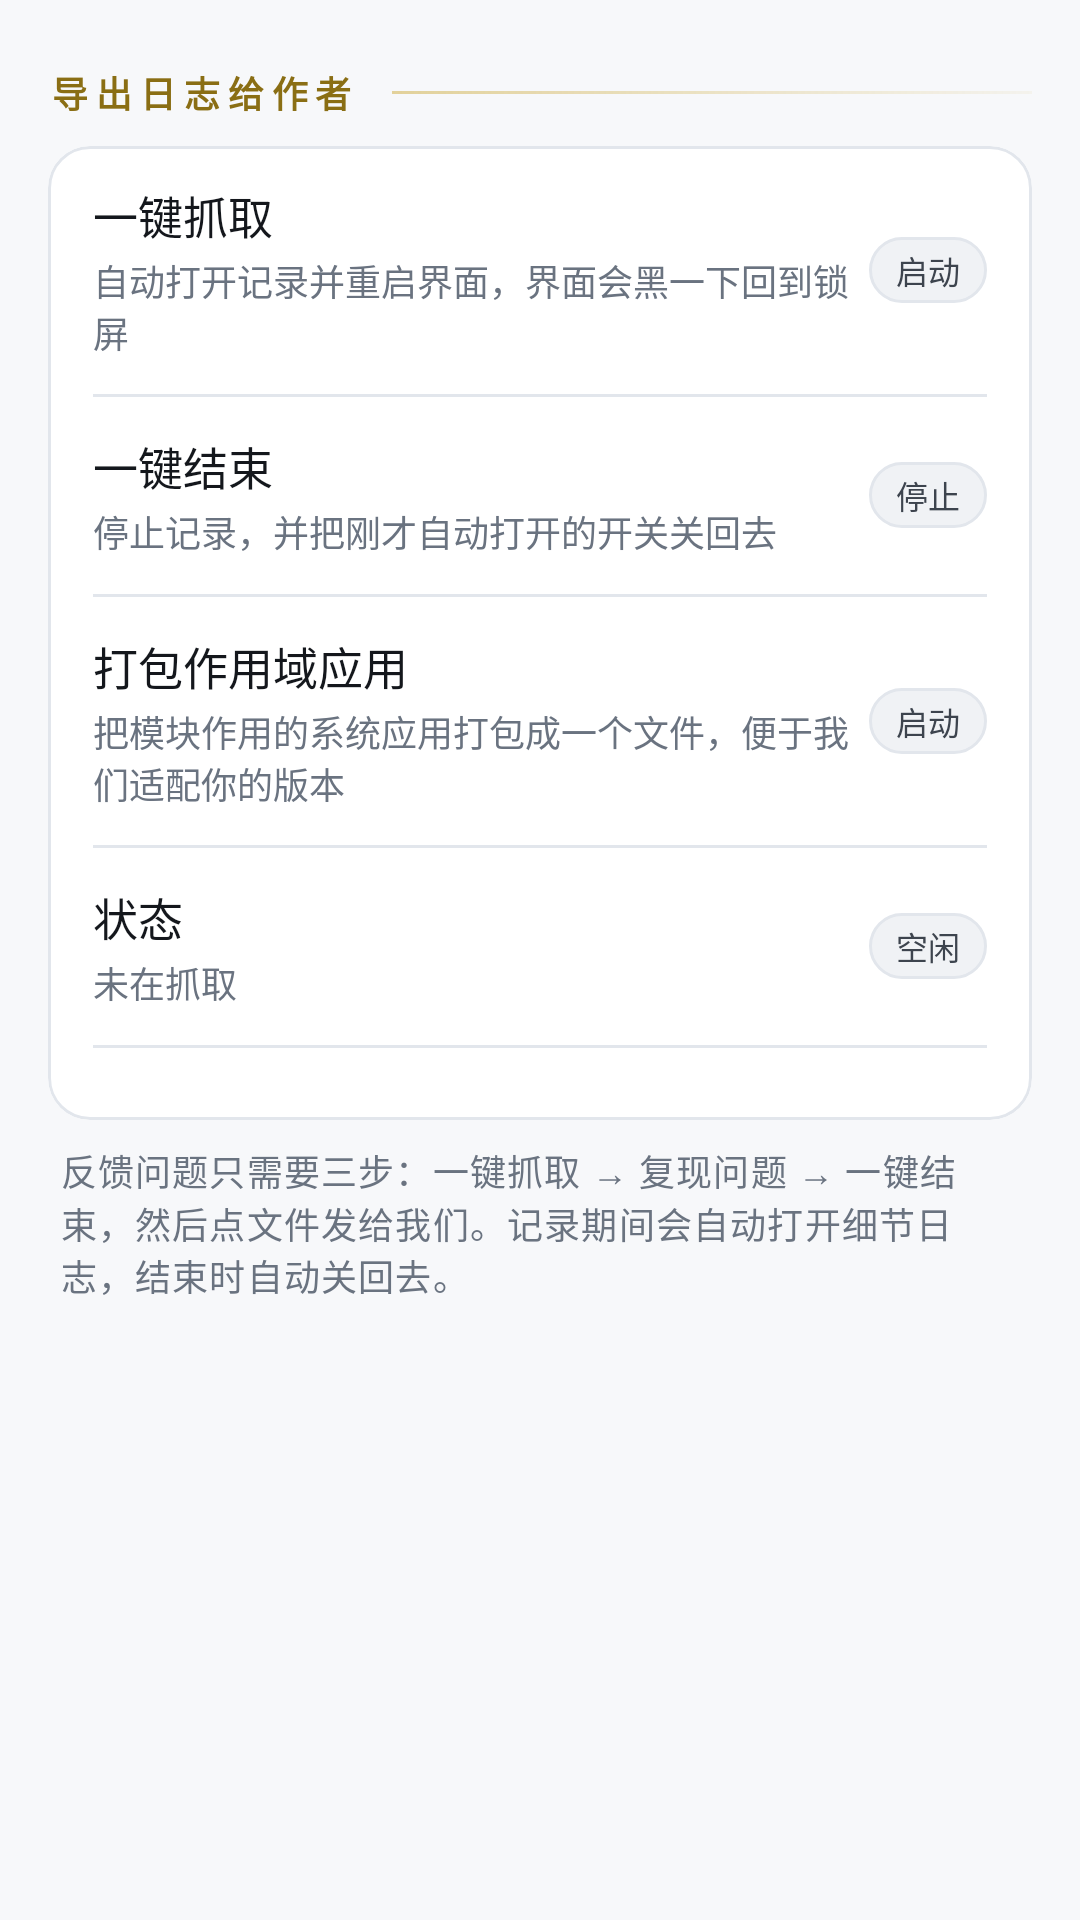

Produce the Android XML layout that renders to this screen, including the resource entries it uses.
<!-- AndroidManifest.xml: application theme Theme.LiquidGlass -->
<!-- res/layout/view_shell_logpage.xml -->
<?xml version="1.0" encoding="utf-8"?>
<ScrollView xmlns:android="http://schemas.android.com/apk/res/android" xmlns:app="http://schemas.android.com/apk/res-auto" android:layout_width="match_parent" android:layout_height="match_parent" android:fillViewport="true">
    <LinearLayout android:layout_width="match_parent" android:layout_height="wrap_content" android:orientation="vertical" android:paddingHorizontal="16dp" android:paddingBottom="24dp">
        <LinearLayout style="@style/ShellGroupHead">
            <TextView style="@style/ShellGroupTitle" android:text="@string/settings_logpage_group_capture" />
            <View style="@style/ShellGroupRule" />
        </LinearLayout>
        <com.google.android.material.card.MaterialCardView style="@style/ShellPlate" android:layout_width="match_parent" android:layout_height="wrap_content" app:cardCornerRadius="14dp">
            <LinearLayout android:orientation="vertical" android:layout_width="match_parent" android:layout_height="wrap_content" android:divider="@drawable/bg_seam_line_inset" android:dividerHeight="1dp" android:showDividers="middle">
                <LinearLayout android:id="@+id/captureStartRow" android:layout_width="match_parent" android:layout_height="wrap_content" android:background="?attr/selectableItemBackground" android:gravity="center_vertical" android:orientation="horizontal" android:paddingHorizontal="15dp" android:paddingVertical="12dp">
                <LinearLayout android:layout_width="0dp" android:layout_height="wrap_content" android:layout_weight="1" android:orientation="vertical">
                    <TextView android:layout_width="match_parent" android:layout_height="wrap_content" android:fontFamily="sans-serif-medium" android:text="@string/settings_capture_start" android:textColor="@color/lg_ink_100" android:textSize="15sp" />
                    <TextView android:layout_width="match_parent" android:layout_height="wrap_content" android:layout_marginTop="2dp" android:text="@string/settings_capture_start_desc" android:textColor="@color/lg_ink_400" android:textSize="12sp" />
                </LinearLayout>
                    <TextView android:layout_width="wrap_content" android:layout_height="wrap_content" android:background="@drawable/bg_chip" android:paddingHorizontal="9dp" android:paddingVertical="3dp" android:text="@string/settings_chip_launch" android:textColor="@color/lg_ink_300" android:textSize="10.5sp" />
                </LinearLayout>
                <LinearLayout android:id="@+id/captureStopRow" android:layout_width="match_parent" android:layout_height="wrap_content" android:background="?attr/selectableItemBackground" android:gravity="center_vertical" android:orientation="horizontal" android:paddingHorizontal="15dp" android:paddingVertical="12dp">
                <LinearLayout android:layout_width="0dp" android:layout_height="wrap_content" android:layout_weight="1" android:orientation="vertical">
                    <TextView android:layout_width="match_parent" android:layout_height="wrap_content" android:fontFamily="sans-serif-medium" android:text="@string/settings_capture_stop" android:textColor="@color/lg_ink_100" android:textSize="15sp" />
                    <TextView android:layout_width="match_parent" android:layout_height="wrap_content" android:layout_marginTop="2dp" android:text="@string/settings_capture_stop_desc" android:textColor="@color/lg_ink_400" android:textSize="12sp" />
                </LinearLayout>
                    <TextView android:layout_width="wrap_content" android:layout_height="wrap_content" android:background="@drawable/bg_chip" android:paddingHorizontal="9dp" android:paddingVertical="3dp" android:text="@string/settings_chip_stop" android:textColor="@color/lg_ink_300" android:textSize="10.5sp" />
                </LinearLayout>
                <LinearLayout android:id="@+id/scopeBundleRow" android:layout_width="match_parent" android:layout_height="wrap_content" android:background="?attr/selectableItemBackground" android:gravity="center_vertical" android:orientation="horizontal" android:paddingHorizontal="15dp" android:paddingVertical="12dp">
                    <LinearLayout android:layout_width="0dp" android:layout_height="wrap_content" android:layout_weight="1" android:orientation="vertical">
                        <TextView android:layout_width="match_parent" android:layout_height="wrap_content" android:fontFamily="sans-serif-medium" android:text="@string/settings_scope_bundle" android:textColor="@color/lg_ink_100" android:textSize="15sp" />
                        <TextView android:id="@+id/scopeBundleDesc" android:layout_width="match_parent" android:layout_height="wrap_content" android:layout_marginTop="2dp" android:text="@string/settings_scope_bundle_desc" android:textColor="@color/lg_ink_400" android:textSize="12sp" />
                    </LinearLayout>
                    <TextView android:id="@+id/scopeBundleChip" android:layout_width="wrap_content" android:layout_height="wrap_content" android:background="@drawable/bg_chip" android:paddingHorizontal="9dp" android:paddingVertical="3dp" android:text="@string/settings_chip_launch" android:textColor="@color/lg_ink_300" android:textSize="10.5sp" />
                </LinearLayout>
                <LinearLayout android:layout_width="match_parent" android:layout_height="wrap_content" android:gravity="center_vertical" android:orientation="horizontal" android:paddingHorizontal="15dp" android:paddingVertical="12dp">
                <LinearLayout android:layout_width="0dp" android:layout_height="wrap_content" android:layout_weight="1" android:orientation="vertical">
                    <TextView android:layout_width="match_parent" android:layout_height="wrap_content" android:fontFamily="sans-serif-medium" android:text="@string/settings_row_state" android:textColor="@color/lg_ink_100" android:textSize="15sp" />
                    <TextView android:id="@+id/captureStatusRow" android:layout_width="match_parent" android:layout_height="wrap_content" android:layout_marginTop="2dp" android:text="@string/settings_capture_idle" android:textColor="@color/lg_ink_400" android:textSize="12sp" />
                </LinearLayout>
                <TextView android:id="@+id/captureStatusChip" android:layout_width="wrap_content" android:layout_height="wrap_content" android:background="@drawable/bg_chip" android:ellipsize="end" android:maxLines="1" android:maxWidth="120dp" android:paddingHorizontal="9dp" android:paddingVertical="3dp" android:text="@string/settings_chip_capture_idle" android:textColor="@color/lg_ink_300" android:textSize="10.5sp" />
                </LinearLayout>
                <LinearLayout android:layout_width="match_parent" android:layout_height="wrap_content" android:orientation="vertical" android:paddingHorizontal="15dp" android:paddingVertical="12dp">
                    <LinearLayout android:id="@+id/captureList" android:layout_width="match_parent" android:layout_height="wrap_content" android:orientation="vertical" />
                </LinearLayout>
            </LinearLayout>
        </com.google.android.material.card.MaterialCardView>
        <TextView style="@style/ShellHint" android:text="@string/settings_capture_page_hint" />
    </LinearLayout>
</ScrollView>
<!-- resources referenced by this layout -->
<resources>
  <color name="lg_ink_100">#14171C</color>
  <color name="lg_ink_300">#3D444E</color>
  <color name="lg_ink_400">#6A7380</color>
  <!-- drawable bg_chip (drawable) -->
  <?xml version="1.0" encoding="utf-8"?>
  <shape xmlns:android="http://schemas.android.com/apk/res/android"
      android:shape="rectangle">
      <solid android:color="@color/lg_plate_600" />
      <corners android:radius="99dp" />
      <stroke
          android:width="1dp"
          android:color="@color/lg_seam" />
  </shape>
  <string name="settings_capture_idle">未在抓取</string>
  <string name="settings_capture_page_hint">反馈问题只需要三步：一键抓取 → 复现问题 → 一键结束，然后点文件发给我们。记录期间会自动打开细节日志，结束时自动关回去。</string>
  <string name="settings_capture_start">一键抓取</string>
  <string name="settings_capture_start_desc">自动打开记录并重启界面，界面会黑一下回到锁屏</string>
  <string name="settings_capture_stop">一键结束</string>
  <string name="settings_capture_stop_desc">停止记录，并把刚才自动打开的开关关回去</string>
  <string name="settings_chip_capture_idle">空闲</string>
  <string name="settings_chip_launch">启动</string>
  <string name="settings_chip_stop">停止</string>
  <string name="settings_logpage_group_capture">导出日志给作者</string>
  <string name="settings_row_state">状态</string>
  <string name="settings_scope_bundle">打包作用域应用</string>
  <string name="settings_scope_bundle_desc">把模块作用的系统应用打包成一个文件，便于我们适配你的版本</string>
  <style name="ShellGroupHead">
          <item name="android:layout_width">match_parent</item>
          <item name="android:layout_height">wrap_content</item>
          <item name="android:layout_marginTop">22dp</item>
          <item name="android:layout_marginBottom">9dp</item>
          <item name="android:gravity">center_vertical</item>
          <item name="android:orientation">horizontal</item>
      </style>
  <style name="ShellGroupRule">
          <item name="android:layout_width">0dp</item>
          <item name="android:layout_height">1dp</item>
          <item name="android:layout_marginStart">12dp</item>
          <item name="android:layout_weight">1</item>
          <item name="android:background">@drawable/bg_rule_brass</item>
      </style>
  <style name="ShellGroupTitle">
          <item name="android:layout_width">wrap_content</item>
          <item name="android:layout_height">wrap_content</item>
          <item name="android:letterSpacing">0.22</item>
          <item name="android:textColor">@color/lg_brass</item>
          <item name="android:textSize">12sp</item>
          <item name="android:textStyle">bold</item>
      </style>
  <style name="ShellPlate" parent="Widget.Material3.CardView.Filled">
          <item name="cardBackgroundColor">@color/lg_plate_700</item>
          <item name="strokeColor">@color/lg_seam</item>
          <item name="strokeWidth">1dp</item>
          <item name="cardCornerRadius">14dp</item>
          <item name="cardElevation">0dp</item>
      </style>
  <color name="lg_plate_600">#F0F2F5</color>
  <color name="lg_seam">#E2E6EC</color>
  <!-- drawable bg_rule_brass (drawable) -->
  <?xml version="1.0" encoding="utf-8"?>
  <shape xmlns:android="http://schemas.android.com/apk/res/android"
      android:shape="rectangle">
      <gradient
          android:angle="0"
          android:endColor="#0FC9A227"
          android:startColor="#73C9A227" />
  </shape>
  <color name="lg_brass">#8A6E14</color>
  <color name="lg_plate_700">#FFFFFF</color>
  <color name="lg_blued">#3E6FD1</color>
  <color name="lg_primary_container">#DCE6FA</color>
  <color name="lg_blued_ink">#2F5CB8</color>
  <color name="lg_brass_container">#F3ECD3</color>
  <color name="lg_brass_ink">#7A6110</color>
  <color name="lg_ruby">#C0454F</color>
  <color name="lg_bench_800">#F7F8FA</color>
  <color name="lg_bench_900">#F2F4F7</color>
</resources>
